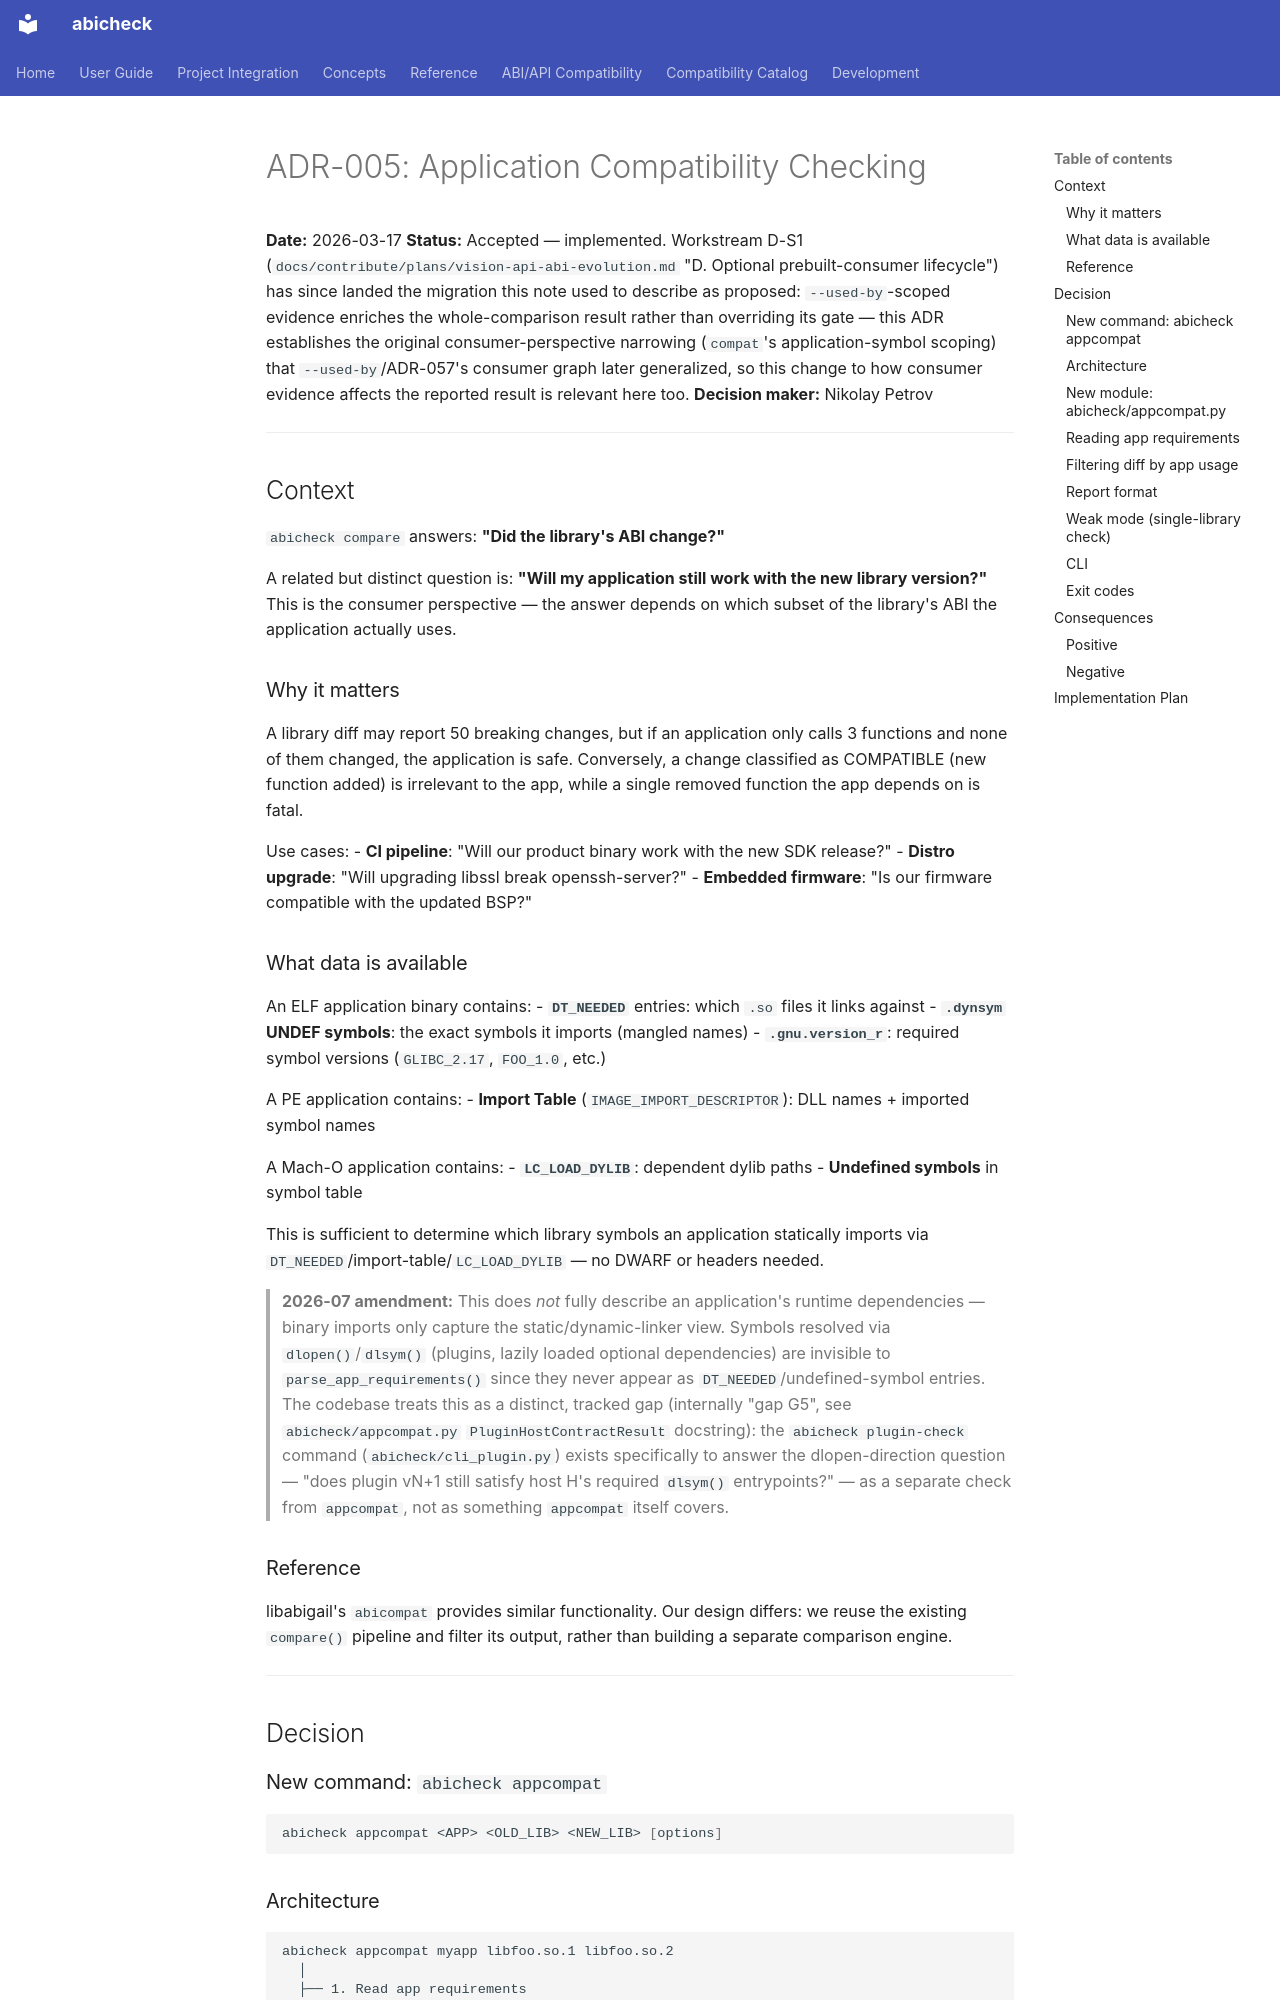

repository: abicheck/abicheck · page: contribute/adr/005-application-compat-check/index.html · generator: mkdocs

# ADR-005: Application Compatibility Checking

**Date:** 2026-03-17
**Status:** Accepted — implemented. Workstream D-S1
(`docs/contribute/plans/vision-api-abi-evolution.md` "D. Optional
prebuilt-consumer lifecycle") has since landed the migration this note used
to describe as proposed: `--used-by`-scoped evidence enriches the
whole-comparison result rather than overriding its gate — this ADR
establishes the original consumer-perspective narrowing (`compat`'s
application-symbol scoping) that `--used-by`/ADR-057's consumer graph later
generalized, so this change to how consumer evidence affects the reported
result is relevant here too.
**Decision maker:** Nikolay Petrov

---

## Context

`abicheck compare` answers: **"Did the library's ABI change?"**

A related but distinct question is: **"Will my application still work with the
new library version?"** This is the consumer perspective — the answer depends on
which subset of the library's ABI the application actually uses.

### Why it matters

A library diff may report 50 breaking changes, but if an application only calls
3 functions and none of them changed, the application is safe. Conversely, a change
classified as COMPATIBLE (new function added) is irrelevant to the app, while a single
removed function the app depends on is fatal.

Use cases:
- **CI pipeline**: "Will our product binary work with the new SDK release?"
- **Distro upgrade**: "Will upgrading libssl break openssh-server?"
- **Embedded firmware**: "Is our firmware compatible with the updated BSP?"

### What data is available

An ELF application binary contains:
- **`DT_NEEDED`** entries: which `.so` files it links against
- **`.dynsym` UNDEF symbols**: the exact symbols it imports (mangled names)
- **`.gnu.version_r`**: required symbol versions (`GLIBC_2.17`, `FOO_1.0`, etc.)

A PE application contains:
- **Import Table** (`IMAGE_IMPORT_DESCRIPTOR`): DLL names + imported symbol names

A Mach-O application contains:
- **`LC_LOAD_DYLIB`**: dependent dylib paths
- **Undefined symbols** in symbol table

This is sufficient to determine which library symbols an application
statically imports via `DT_NEEDED`/import-table/`LC_LOAD_DYLIB` — no DWARF or
headers needed.

> **2026-07 amendment:** This does *not* fully describe an application's
> runtime dependencies — binary imports only capture the static/dynamic-linker
> view. Symbols resolved via `dlopen()`/`dlsym()` (plugins, lazily loaded
> optional dependencies) are invisible to `parse_app_requirements()` since they
> never appear as `DT_NEEDED`/undefined-symbol entries. The codebase treats
> this as a distinct, tracked gap (internally "gap G5", see
> `abicheck/appcompat.py` `PluginHostContractResult` docstring): the
> `abicheck plugin-check` command (`abicheck/cli_plugin.py`) exists
> specifically to answer the dlopen-direction question — "does plugin vN+1
> still satisfy host H's required `dlsym()` entrypoints?" — as a separate
> check from `appcompat`, not as something `appcompat` itself covers.
